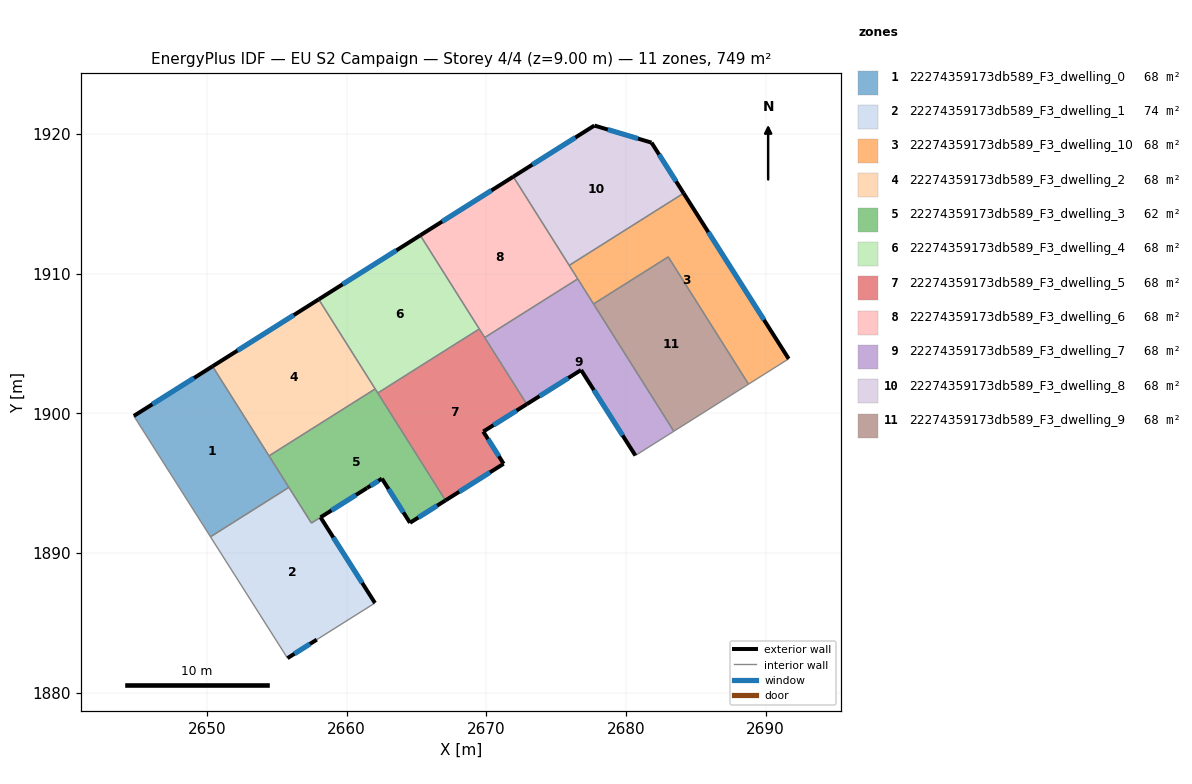
=== STOREY PLAN SPEC (per zone: floor XY polygon, exterior-wall plan segments, windows/doors) ===
zone 1: 22274359173db589_F3_dwelling_0  (68.1 m²)
  floor: (2650.40, 1903.37) (2655.87, 1894.71) (2650.26, 1891.17) (2644.77, 1899.82)
  exterior wall: (2650.40, 1903.37) – (2644.77, 1899.82)  [6.7 m]
    window: (2649.08, 1902.54) – (2646.09, 1900.65)  [5.6 m²]
  interior walls: 4
zone 2: 22274359173db589_F3_dwelling_1  (73.8 m²)
  floor: (2661.46, 1894.66) (2658.14, 1892.56) (2662.03, 1886.43) (2657.87, 1883.80) (2655.77, 1882.48) (2650.26, 1891.17) (2655.87, 1894.71) (2657.48, 1892.15)
  exterior wall: (2658.14, 1892.56) – (2661.46, 1894.66)  [3.9 m]
    window: (2658.92, 1893.05) – (2660.68, 1894.16)  [3.3 m²]
  exterior wall: (2662.03, 1886.43) – (2658.14, 1892.56)  [7.3 m]
    window: (2661.12, 1887.87) – (2659.05, 1891.12)  [6.1 m²]
  exterior wall: (2655.77, 1882.48) – (2657.87, 1883.80)  [2.5 m]
    window: (2656.26, 1882.79) – (2657.37, 1883.49)  [2.1 m²]
  interior walls: 5
zone 3: 22274359173db589_F3_dwelling_10  (68.1 m²)
  floor: (2684.13, 1915.76) (2691.65, 1903.91) (2688.78, 1902.09) (2683.03, 1911.21) (2677.68, 1907.84) (2675.94, 1910.60)
  exterior wall: (2691.65, 1903.91) – (2684.13, 1915.76)  [14.0 m]
    window: (2689.89, 1906.69) – (2685.90, 1912.98)  [11.8 m²]
  interior walls: 6
zone 4: 22274359173db589_F3_dwelling_2  (68.1 m²)
  floor: (2658.00, 1908.17) (2662.05, 1901.75) (2654.45, 1896.96) (2650.40, 1903.37)
  exterior wall: (2658.00, 1908.17) – (2650.40, 1903.37)  [9.0 m]
    window: (2656.22, 1907.04) – (2652.19, 1904.50)  [7.6 m²]
  interior walls: 3
zone 5: 22274359173db589_F3_dwelling_3  (62.4 m²)
  floor: (2662.05, 1901.75) (2667.08, 1893.77) (2664.54, 1892.17) (2662.53, 1895.33) (2657.48, 1892.15) (2654.45, 1896.96)
  exterior wall: (2664.54, 1892.17) – (2667.08, 1893.77)  [3.0 m]
    window: (2665.13, 1892.55) – (2666.48, 1893.40)  [2.5 m²]
  exterior wall: (2662.53, 1895.33) – (2664.54, 1892.17)  [3.7 m]
    window: (2663.00, 1894.59) – (2664.07, 1892.91)  [3.2 m²]
  exterior wall: (2661.46, 1894.66) – (2662.53, 1895.33)  [1.3 m]
    window: (2661.71, 1894.82) – (2662.28, 1895.17)  [1.1 m²]
  interior walls: 6
zone 6: 22274359173db589_F3_dwelling_4  (68.1 m²)
  floor: (2665.27, 1912.75) (2669.50, 1906.05) (2662.23, 1901.46) (2658.00, 1908.17)
  exterior wall: (2665.27, 1912.75) – (2658.00, 1908.17)  [8.6 m]
    window: (2663.57, 1911.67) – (2659.71, 1909.24)  [7.3 m²]
  interior walls: 4
zone 7: 22274359173db589_F3_dwelling_5  (68.1 m²)
  floor: (2669.50, 1906.05) (2672.90, 1900.66) (2669.78, 1898.70) (2671.24, 1896.40) (2667.08, 1893.77) (2662.23, 1901.46)
  exterior wall: (2669.78, 1898.70) – (2672.90, 1900.66)  [3.7 m]
    window: (2670.52, 1899.16) – (2672.17, 1900.20)  [3.1 m²]
  exterior wall: (2671.24, 1896.40) – (2669.78, 1898.70)  [2.7 m]
    window: (2670.90, 1896.94) – (2670.13, 1898.16)  [2.3 m²]
  exterior wall: (2667.08, 1893.77) – (2671.24, 1896.40)  [4.9 m]
    window: (2668.06, 1894.39) – (2670.27, 1895.78)  [4.2 m²]
  interior walls: 4
zone 8: 22274359173db589_F3_dwelling_6  (68.1 m²)
  floor: (2671.93, 1916.95) (2676.55, 1909.63) (2669.89, 1905.43) (2665.27, 1912.75)
  exterior wall: (2671.93, 1916.95) – (2665.27, 1912.75)  [7.9 m]
    window: (2670.37, 1915.96) – (2666.84, 1913.74)  [6.6 m²]
  interior walls: 5
zone 9: 22274359173db589_F3_dwelling_7  (68.1 m²)
  floor: (2676.55, 1909.63) (2683.43, 1898.72) (2680.75, 1897.04) (2680.68, 1896.99) (2676.79, 1903.11) (2672.90, 1900.66) (2669.89, 1905.43)
  exterior wall: (2676.79, 1903.11) – (2680.68, 1896.99)  [7.3 m]
    window: (2677.70, 1901.67) – (2679.76, 1898.42)  [6.1 m²]
  exterior wall: (2672.90, 1900.66) – (2676.79, 1903.11)  [4.6 m]
    window: (2673.81, 1901.24) – (2675.88, 1902.53)  [3.9 m²]
  interior walls: 6
zone 10: 22274359173db589_F3_dwelling_8  (68.1 m²)
  floor: (2681.83, 1919.39) (2684.13, 1915.76) (2675.94, 1910.60) (2671.93, 1916.95) (2677.74, 1920.61)
  exterior wall: (2677.74, 1920.61) – (2671.93, 1916.95)  [6.9 m]
    window: (2676.38, 1919.75) – (2673.30, 1917.81)  [5.8 m²]
  exterior wall: (2681.83, 1919.39) – (2677.74, 1920.61)  [4.3 m]
    window: (2680.87, 1919.67) – (2678.70, 1920.32)  [3.6 m²]
  exterior wall: (2684.13, 1915.76) – (2681.83, 1919.39)  [4.3 m]
    window: (2683.59, 1916.61) – (2682.37, 1918.54)  [3.6 m²]
  interior walls: 2
zone 11: 22274359173db589_F3_dwelling_9  (68.1 m²)
  floor: (2683.03, 1911.21) (2688.78, 1902.09) (2683.43, 1898.72) (2677.68, 1907.84)
  interior walls: 4

=== DERIVED (storey summary) ===
Building: EU S2 Campaign
Storey: 4 of 4  (floor level z = 9.00 m)
Storey gross floor area: 749.3 m²
Zones on this storey: 11
  - 22274359173db589_F3_dwelling_0: floor 68.1 m²; exterior wall 6.7 m (20.0 m²); 1 window(s) 5.6 m²; WWR 28.1%
  - 22274359173db589_F3_dwelling_1: floor 73.8 m²; exterior wall 13.7 m (41.0 m²); 3 window(s) 11.5 m²; WWR 28.1%
  - 22274359173db589_F3_dwelling_10: floor 68.1 m²; exterior wall 14.0 m (42.1 m²); 1 window(s) 11.8 m²; WWR 28.1%
  - 22274359173db589_F3_dwelling_2: floor 68.1 m²; exterior wall 9.0 m (27.0 m²); 1 window(s) 7.6 m²; WWR 28.1%
  - 22274359173db589_F3_dwelling_3: floor 62.4 m²; exterior wall 8.0 m (24.0 m²); 3 window(s) 6.8 m²; WWR 28.1%
  - 22274359173db589_F3_dwelling_4: floor 68.1 m²; exterior wall 8.6 m (25.8 m²); 1 window(s) 7.3 m²; WWR 28.1%
  - 22274359173db589_F3_dwelling_5: floor 68.1 m²; exterior wall 11.3 m (34.0 m²); 3 window(s) 9.6 m²; WWR 28.1%
  - 22274359173db589_F3_dwelling_6: floor 68.1 m²; exterior wall 7.9 m (23.6 m²); 1 window(s) 6.6 m²; WWR 28.1%
  - 22274359173db589_F3_dwelling_7: floor 68.1 m²; exterior wall 11.9 m (35.6 m²); 2 window(s) 10.0 m²; WWR 28.1%
  - 22274359173db589_F3_dwelling_8: floor 68.1 m²; exterior wall 15.4 m (46.3 m²); 3 window(s) 13.0 m²; WWR 28.1%
  - 22274359173db589_F3_dwelling_9: floor 68.1 m²
Zone adjacency (shared interzone walls):
  - 22274359173db589_F3_dwelling_0 ↔ 22274359173db589_F3_dwelling_1
  - 22274359173db589_F3_dwelling_0 ↔ 22274359173db589_F3_dwelling_2
  - 22274359173db589_F3_dwelling_0 ↔ 22274359173db589_F3_dwelling_3
  - 22274359173db589_F3_dwelling_1 ↔ 22274359173db589_F3_dwelling_3
  - 22274359173db589_F3_dwelling_10 ↔ 22274359173db589_F3_dwelling_6
  - 22274359173db589_F3_dwelling_10 ↔ 22274359173db589_F3_dwelling_7
  - 22274359173db589_F3_dwelling_10 ↔ 22274359173db589_F3_dwelling_8
  - 22274359173db589_F3_dwelling_10 ↔ 22274359173db589_F3_dwelling_9
  - 22274359173db589_F3_dwelling_2 ↔ 22274359173db589_F3_dwelling_3
  - 22274359173db589_F3_dwelling_2 ↔ 22274359173db589_F3_dwelling_4
  - 22274359173db589_F3_dwelling_3 ↔ 22274359173db589_F3_dwelling_4
  - 22274359173db589_F3_dwelling_3 ↔ 22274359173db589_F3_dwelling_5
  - 22274359173db589_F3_dwelling_4 ↔ 22274359173db589_F3_dwelling_5
  - 22274359173db589_F3_dwelling_4 ↔ 22274359173db589_F3_dwelling_6
  - 22274359173db589_F3_dwelling_5 ↔ 22274359173db589_F3_dwelling_6
  - 22274359173db589_F3_dwelling_5 ↔ 22274359173db589_F3_dwelling_7
  - 22274359173db589_F3_dwelling_6 ↔ 22274359173db589_F3_dwelling_7
  - 22274359173db589_F3_dwelling_6 ↔ 22274359173db589_F3_dwelling_8
  - 22274359173db589_F3_dwelling_7 ↔ 22274359173db589_F3_dwelling_9